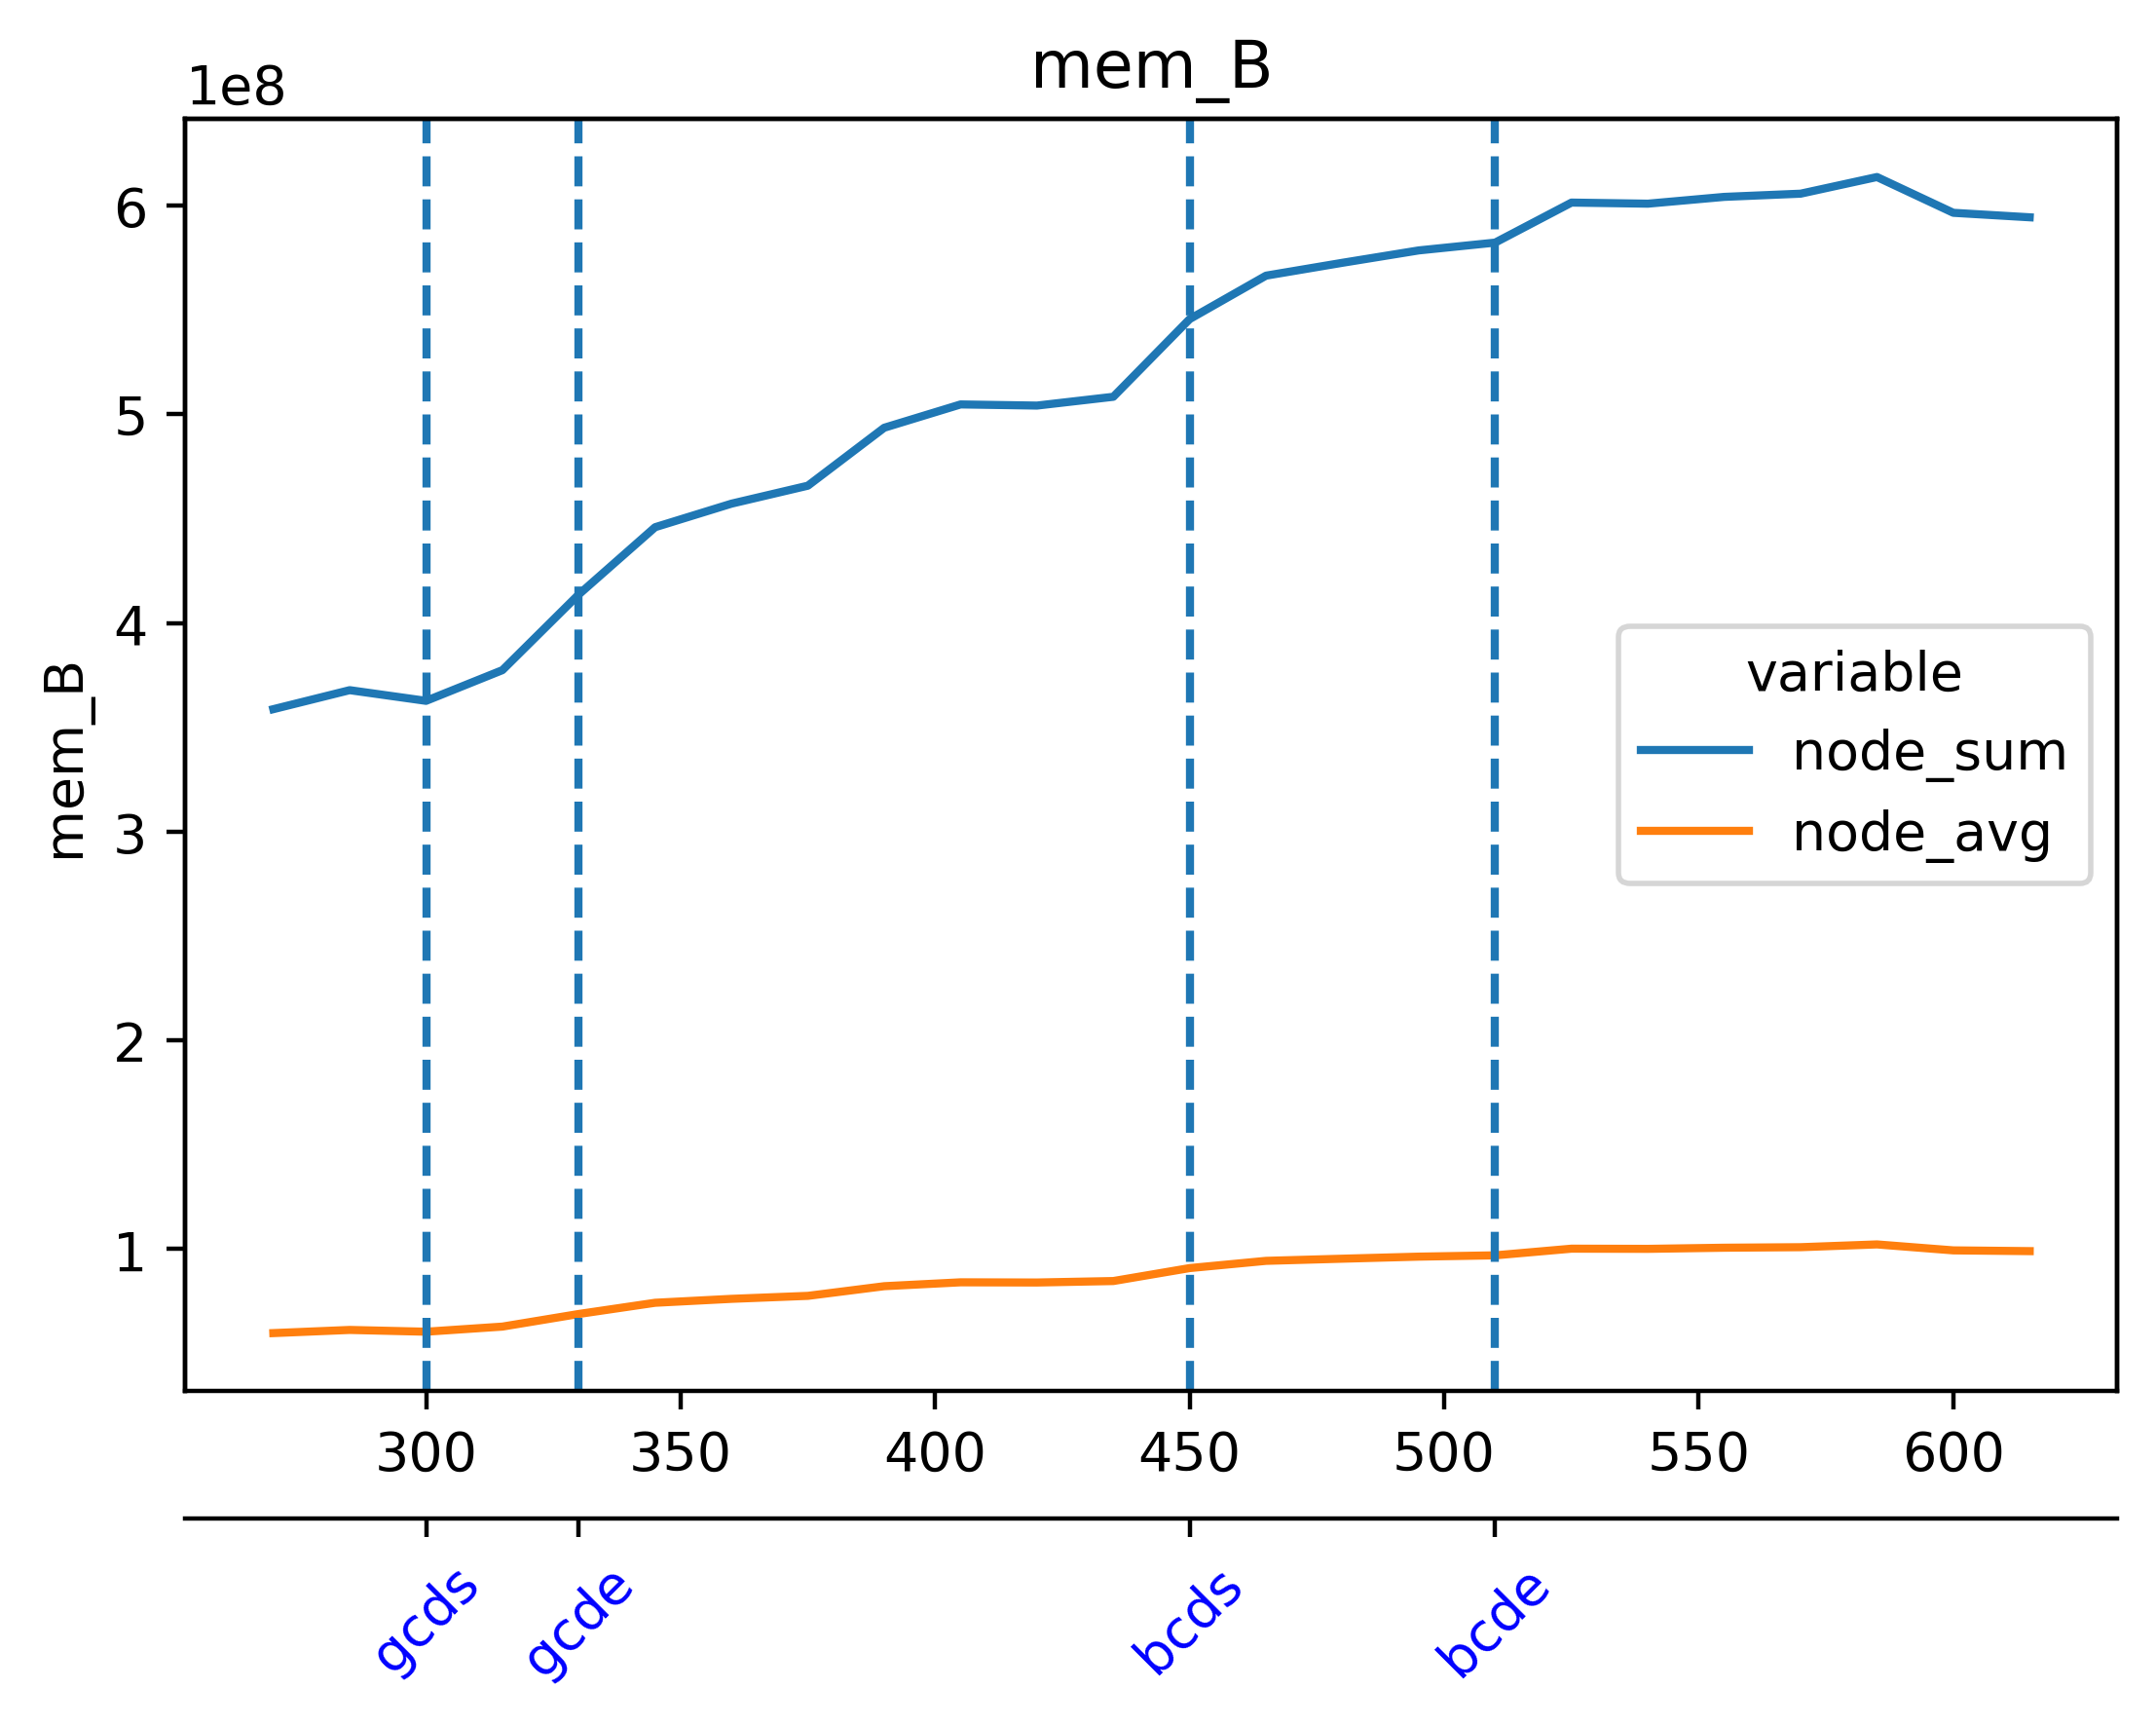

The table this chart was drawn from, first rows:
timestamp, beacon-metrics-gazer--1d085c0e3a0442b4a9…, cadvisor, cl-1-prysm-geth--281cae6a1de54b17a7e93fc…, cl-2-prysm-geth--9e5fff65ac404cf188ee4ae…, cl-3-prysm-geth--e2fa3dfa54724de2a216210…, cl-4-prysm-geth--e5f6c84f95864b62bf703d1…, cl-5-prysm-geth--e5d9a4f47c5943fea91694b…, dora--9943d72ad251431eb6fb33c0b6739f33, el-1-geth-prysm--ffecab9c8fa543d6adaa51f…, el-2-geth-prysm--8633305d09784723aa04f4b…, el-3-geth-prysm--e24e56fb1c8340c5a97a3c0…, el-4-geth-prysm--8d6843a6c1354af6b2d7632…, el-5-geth-prysm--001ce20020f74de4aa542f8…, el-forkmon--e2566cf8b7e949579d43ad368c58…, ethereum-metrics-exporter-1-prysm-geth--…, ethereum-metrics-exporter-2-prysm-geth--…, ethereum-metrics-exporter-3-prysm-geth--…, ethereum-metrics-exporter-4-prysm-geth--…, ethereum-metrics-exporter-5-prysm-geth--…, grafana--d652ea8a10184dc5a28851407774d8e…, helpers-grafana-1, kurtosis-api--6315bc785aa84b48824e307dcb…, kurtosis-engine--f91740d5a8a541d88661bee…
1716892073, 3452928, 131772416, 280621056, 279810048, 297037824, 294899712, 268275712, 34775040, 46538752, 46075904, 46592000, 46092288, 46850048, 26292224, 8601600, 8437760, 9146368, 8953856, 9252864, 73019392, 164761600, 18071552, 14565376
1716892088, 3452928, 126988288, 282800128, 289787904, 301416448, 295002112, 276742144, 34877440, 46723072, 46874624, 46776320, 46309376, 47480832, 26726400, 9052160, 9142272, 9510912, 8822784, 8531968, 73019392, 165060608, 18071552, 14565376
1716892103, 3452928, 126980096, 287952896, 293351424, 308555776, 319827968, 279048192, 34889728, 46956544, 46907392, 46768128, 47140864, 47550464, 19140608, 8593408, 8437760, 9068544, 8572928, 8871936, 73838592, 166305792, 18071552, 14565376
1716892118, 3452928, 138829824, 303661056, 323538944, 319520768, 336396288, 280444928, 34992128, 47882240, 47706112, 47165440, 47235072, 47722496, 21086208, 9170944, 8495104, 8785920, 8552448, 9744384, 73846784, 166354944, 18071552, 14565376
1716892133, 3452928, 135917568, 305844224, 323645440, 319565824, 342024192, 282337280, 20856832, 47804416, 47280128, 47796224, 47509504, 47714304, 20910080, 9662464, 8572928, 8593408, 8548352, 8826880, 73842688, 166354944, 18718720, 14393344
1716892148, 3452928, 128946176, 312561664, 332324864, 323887104, 344203264, 286650368, 20865024, 48328704, 48439296, 48025600, 47816704, 47833088, 20217856, 8536064, 9781248, 9539584, 8802304, 8429568, 73842688, 166576128, 18718720, 14393344
1716892163, 3452928, 129347584, 319262720, 342671360, 333004800, 354074624, 309403648, 20873216, 48902144, 48779264, 48164864, 48062464, 48017408, 20602880, 9412608, 9084928, 10715136, 8503296, 9408512, 72454144, 166649856, 18718720, 14393344
1716892178, 3452928, 129347584, 319262720, 348110848, 362094592, 353837056, 309510144, 20877312, 49524736, 48914432, 48635904, 48095232, 48136192, 21950464, 8404992, 9142272, 8515584, 9420800, 8908800, 72695808, 166649856, 18718720, 15196160
1716892193, 3452928, 149565440, 333819904, 348135424, 362201088, 353869824, 309788672, 20885504, 49319936, 49135616, 49319936, 48762880, 48144384, 19017728, 8716288, 9314304, 8753152, 9420800, 9342976, 72691712, 60227584, 18681856, 15196160
1716892208, 3452928, 148611072, 338186240, 350605312, 362254336, 353869824, 311705600, 20885504, 50176000, 49168384, 49352704, 49360896, 49274880, 20340736, 8863744, 9580544, 9322496, 8867840, 10170368, 72687616, 60305408, 18681856, 15196160
1716892223, 3452928, 150777856, 338186240, 350605312, 365584384, 361148416, 313905152, 21004288, 50425856, 49876992, 49299456, 49557504, 49426432, 21229568, 8683520, 9609216, 10268672, 8556544, 9089024, 72687616, 60338176, 18681856, 15196160
1716892238, 3452928, 151101440, 346726400, 371294208, 365985792, 370155520, 333721600, 21012480, 51167232, 50159616, 50524160, 50364416, 49586176, 21692416, 9396224, 10584064, 8527872, 9023488, 8716288, 73068544, 60338176, 18681856, 15278080
1716892253, 3452928, 149078016, 346664960, 371429376, 366006272, 370593792, 334135296, 19853312, 51888128, 50946048, 50544640, 50364416, 49561600, 22323200, 8601600, 9256960, 9322496, 8912896, 8884224, 74031104, 60334080, 18681856, 15278080
1716892268, 3452928, 148508672, 354123776, 371544064, 366096384, 370593792, 336171008, 19853312, 52207616, 51384320, 50913280, 50393088, 50601984, 22159360, 9560064, 9338880, 8994816, 9826304, 8884224, 74514432, 58802176, 18681856, 15278080
1716892283, 3452928, 148684800, 354123776, 371609600, 367198208, 370364416, 344145920, 20033536, 52490240, 51974144, 51052544, 51318784, 50774016, 23506944, 9289728, 9711616, 10145792, 9134080, 8740864, 74543104, 58834944, 18853888, 15278080
1716892298, 3452928, 148824064, 364183552, 373780480, 377794560, 370503680, 346988544, 20054016, 52473856, 52334592, 51773440, 52662272, 51339264, 22601728, 9236480, 9326592, 8437760, 8241152, 8462336, 74670080, 58871808, 18853888, 15708160
1716892313, 3452928, 150069248, 363995136, 373956608, 377806848, 370593792, 347004928, 20099072, 52535296, 52699136, 52215808, 51830784, 51482624, 21176320, 9891840, 8597504, 8552448, 9572352, 8241152, 74670080, 58875904, 18853888, 15253504
1716892328, 3452928, 149090304, 364027904, 373997568, 378101760, 372473856, 346857472, 20828160, 53166080, 53084160, 52641792, 51892224, 52764672, 21684224, 8773632, 8736768, 8978432, 10448896, 9482240, 74670080, 58900480, 18853888, 15253504
1716892343, 3452928, 148430848, 364130304, 376164352, 377851904, 374644736, 351809536, 20897792, 54116352, 53858304, 52764672, 52801536, 52760576, 24686592, 9351168, 8970240, 8876032, 10592256, 9187328, 74670080, 58900480, 18853888, 15253504
1716892358, 3452928, 148414464, 364261376, 378310656, 379920384, 374947840, 351862784, 20967424, 53633024, 53628928, 53358592, 52871168, 52805632, 23683072, 8986624, 9158656, 8945664, 8921088, 8826880, 74657792, 58900480, 18853888, 15253504
1716892373, 3452928, 147816448, 364400640, 378368000, 374484992, 374882304, 351887360, 20992000, 55586816, 54059008, 53383168, 53784576, 53264384, 23146496, 9179136, 9379840, 9142272, 9310208, 8572928, 74661888, 58900480, 18853888, 16433152
1716892388, 7344128, 147689472, 364523520, 378535936, 373465088, 374915072, 358084608, 21110784, 55033856, 54185984, 53837824, 53530624, 53256192, 24920064, 9756672, 9965568, 8945664, 9433088, 9256960, 74657792, 59035648, 18853888, 16453632
1716892403, 13099008, 147144704, 366944256, 378474496, 376516608, 377221120, 364441600, 40976384, 55885824, 54280192, 53772288, 53891072, 53624832, 23687168, 9105408, 9027584, 8982528, 9674752, 8454144, 82247680, 57696256, 18853888, 16453632
1716892418, 13099008, 166440960, 369278976, 385036288, 376557568, 379650048, 364687360, 40976384, 57200640, 55234560, 54280192, 54317056, 53874688, 25829376, 9318400, 9486336, 9248768, 9334784, 8400896, 82178048, 57696256, 18853888, 16244736
1716892433, 13099008, 165785600, 369418240, 385064960, 376627200, 379662336, 364707840, 42160128, 58392576, 55500800, 54374400, 55517184, 55177216, 24047616, 10313728, 9535488, 9265152, 9166848, 9318400, 82178048, 57696256, 18853888, 17227776
1716892448, 13099008, 165437440, 369442816, 385077248, 378499072, 379957248, 364773376, 42196992, 58343424, 55619584, 54661120, 55271424, 55549952, 24530944, 9543680, 11001856, 10215424, 8409088, 8302592, 82178048, 57724928, 18853888, 17227776
1716892463, 13099008, 166797312, 369516544, 385712128, 386142208, 382185472, 365031424, 42196992, 58392576, 55406592, 55492608, 55418880, 55672832, 23834624, 9121792, 11108352, 10784768, 8822784, 8208384, 82210816, 57724928, 18853888, 17227776
1716892478, 13099008, 165122048, 369565696, 387620864, 386445312, 384036864, 365551616, 42213376, 59031552, 56291328, 55586816, 55463936, 55590912, 24756224, 9240576, 8765440, 8990720, 8900608, 8114176, 84144128, 57724928, 18853888, 17227776
1716892493, 13099008, 165244928, 369668096, 387731456, 386707456, 384049152, 365305856, 42237952, 59006976, 56307712, 56217600, 55537664, 56750080, 25251840, 9125888, 9404416, 9846784, 9441280, 9162752, 84144128, 57729024, 18853888, 16773120
1716892508, 13099008, 165117952, 369688576, 387477504, 386240512, 384086016, 365346816, 42287104, 59924480, 57016320, 56258560, 56123392, 56897536, 25251840, 9699328, 9261056, 9314304, 9351168, 9408512, 84148224, 57745408, 18853888, 16773120
1716892523, 13099008, 164864000, 371851264, 392151040, 388374528, 384090112, 369647616, 31367168, 60055552, 57376768, 58343424, 57298944, 57212928, 25309184, 10166272, 9244672, 8925184, 9437184, 8749056, 84148224, 57741312, 18853888, 16773120
1716892538, 13099008, 163962880, 371892224, 394002432, 388448256, 390905856, 369422336, 31629312, 61071360, 57401344, 57335808, 57298944, 57229312, 25337856, 9289728, 10289152, 9527296, 8966144, 9691136, 84197376, 57741312, 18853888, 16109568
1716892553, 13099008, 174592000, 371953664, 394031104, 388452352, 390696960, 369434624, 31383552, 61554688, 57548800, 57978880, 57880576, 57831424, 26152960, 9035776, 9859072, 9244672, 9154560, 8605696, 84197376, 57741312, 18817024, 16109568
1716892568, 13099008, 173965312, 371953664, 394043392, 388493312, 390737920, 369577984, 31399936, 62038016, 58707968, 58216448, 57880576, 57872384, 24502272, 9388032, 9334784, 9048064, 9629696, 9117696, 84197376, 57741312, 18817024, 16109568
1716892583, 13099008, 173068288, 371994624, 394125312, 390647808, 390746112, 369590272, 31412224, 62046208, 58834944, 58216448, 57872384, 58265600, 26439680, 9367552, 9707520, 9060352, 9080832, 8409088, 84484096, 57741312, 18817024, 16109568
1716892598, 13099008, 173072384, 378531840, 394092544, 390684672, 390795264, 369688576, 31432704, 62418944, 59133952, 58695680, 58683392, 59174912, 26062848, 9846784, 9068544, 9240576, 8826880, 8597504, 85073920, 57741312, 18817024, 16109568
1716892613, 13099008, 172535808, 378765312, 394461184, 390701056, 390807552, 369704960, 31440896, 62500864, 59912192, 59740160, 58728448, 58892288, 24731648, 10092544, 9453568, 9662464, 8826880, 8732672, 85069824, 57741312, 18817024, 16515072
1716892628, 13099008, 171909120, 378789888, 394604544, 390737920, 390840320, 370085888, 31469568, 63254528, 59879424, 59850752, 58929152, 59772928, 24731648, 9576448, 9203712, 9236480, 8974336, 8847360, 85073920, 57757696, 18817024, 16515072
1716892643, 13099008, 171929600, 378822656, 394645504, 391016448, 390864896, 369889280, 26836992, 63299584, 59867136, 60112896, 59076608, 60358656, 26099712, 9150464, 9125888, 9674752, 8634368, 8478720, 85385216, 57839616, 18817024, 16515072
1716892658, 13099008, 170000384, 378847232, 394702848, 390795264, 390893568, 369881088, 26836992, 64196608, 61222912, 60547072, 59199488, 60825600, 25141248, 9101312, 9289728, 9715712, 9289728, 9228288, 85618688, 57839616, 18817024, 16515072
1716892673, 13099008, 168857600, 378916864, 387076096, 390807552, 387436544, 369897472, 26849280, 64487424, 61616128, 60620800, 60080128, 61034496, 26144768, 9338880, 9969664, 9478144, 9183232, 8359936, 82403328, 57839616, 18817024, 16343040
1716892688, 13099008, 168542208, 378945536, 387092480, 390844416, 387207168, 369995776, 27115520, 64335872, 61710336, 60989440, 60096512, 61386752, 23740416, 9629696, 9236480, 9072640, 8957952, 9089024, 82485248, 57839616, 18817024, 16343040
